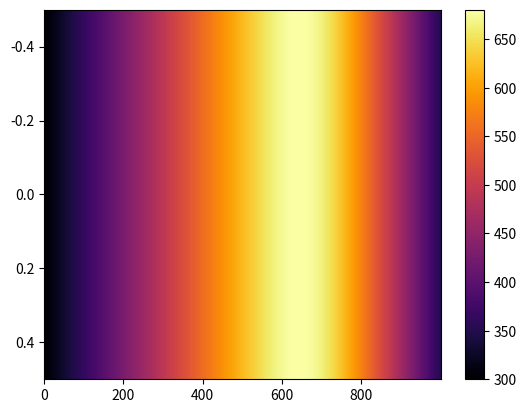

This figure's Python source:
"""
Using Numpy's direct numerical solver (numpy.linalg.solve) to solve the one
dimensional steady state heat transfer in a rod with heat source applied to it.

Equation:

    d^T / dx^2  =  -1/k S(x)


    - T   : temperature
    - x   : position
    - S(x): source term
    - k   : ?

[redacted]
modifications to meet my taste
"""

import time

import matplotlib.pyplot as plt
import numpy as np
from numpy import diag
from numpy.linalg import solve


def source(x):
    """Source term: S(x) == Normal Distribution"""
    # Magnitude of the pulse
    alpha = 0.1

    # Standard deviation: controls how wide the distribution is
    sigma = 0.1

    # Length of the domain (kinda repeating myself, but it's ok for now)
    L = 1

    # Location of the maximum (in this case two-thrids from the left side of the domain)
    icenter = 2.0 * L / 3.0

    return alpha * np.exp(-(((x - icenter) / sigma) ** 2))


def main() -> int:
    # Number of grid points along the rod
    # (chose a value no more than 1000, or you'll regret ;)
    grid_size: int = 1000  # [1]

    # Physical parameters
    k = 1e-5  # [?]

    # Domain parameters
    domain_length = 1.0  # [m]
    dx = domain_length / (grid_size - 1)  # [m]
    x = np.linspace(0, domain_length, grid_size)  # [m]

    # Boundary conditions
    T_left = 300  # K (Kelvin)
    T_right = 350  # K

    #
    # -- Building Solution Matrices
    #

    # Main diagnoal matrix
    d = -2.0 * np.ones(grid_size)
    d[0] = 1.0
    d[-1] = 1.0

    # First upper diagonal matrix
    u = np.ones(grid_size - 1)
    u[0] = 0.0

    # First lower diagonal matrix
    l = np.ones(grid_size - 1)
    l[-1] = 0.0

    # Coefficient matrix
    # NOTE:
    #   diag(v, k): Extract a diagonal or construct a diagonal array
    #       - if `v` is a 1D array, return a 2D array with `v` on the `k`th
    #       diagonal. if `v` is a 2D array, return a copy of its `k`th diagonal.
    #       - Use `k>0` for diagonals above the main diagonal, and 'k<0' for
    #       diagonals below the main diagonal
    #       - returns a ndarray
    A = diag(l, -1) + diag(d, 0) + diag(u, 1)

    # Right hand side vector
    b = -dx * dx * source(x) / k
    b[0] = T_left
    b[-1] = T_right

    # Time the solution procss done by Numpy's `solve` function
    tic = time.time()
    T = solve(A, b)  # solve into `T` field
    toc = time.time()
    print(f"It took {toc - tic}s to solve the system with {grid_size} equations")

    # Plot the temperature
    T = np.reshape(T, [1, grid_size])
    plt.imshow(T, cmap="inferno", aspect="auto")
    plt.colorbar()
    plt.show()

    return 0


if __name__ == "__main__":
    raise SystemExit(main())
